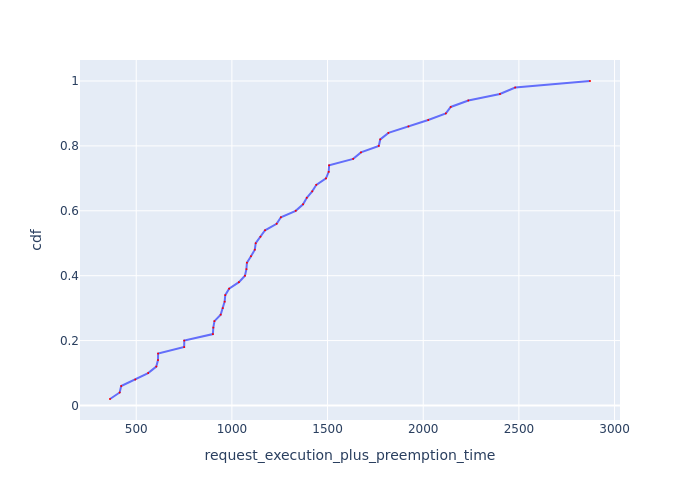

The table this chart was drawn from, first rows:
Request Id, request_execution_plus_preemption_time, cdf
0_47, 362.9, 0.02
0_8, 413.5, 0.04
0_14, 421.4, 0.06
0_42, 494.9, 0.08
0_25, 562.3, 0.1
0_4, 604.8, 0.12
0_34, 613.8, 0.14
0_36, 614.3, 0.16
0_0, 750.6, 0.18
0_9, 751, 0.2
0_20, 900.6, 0.22
0_39, 902.9, 0.24
0_41, 908.8, 0.26
0_24, 941.4, 0.28
0_33, 952.3, 0.3
0_2, 962.1, 0.32
0_45, 965.3, 0.34
0_17, 985.3, 0.36
0_44, 1037, 0.38
0_7, 1068, 0.4
0_26, 1076, 0.42
0_23, 1079, 0.44
0_48, 1100, 0.46
0_46, 1120, 0.48
0_28, 1124, 0.5
0_6, 1149, 0.52
0_3, 1173, 0.54
0_43, 1234, 0.56
0_27, 1256, 0.58
0_21, 1333, 0.6
0_18, 1372, 0.62
0_30, 1391, 0.64
0_32, 1420, 0.66
0_38, 1441, 0.68
0_40, 1492, 0.7
0_29, 1506, 0.72
0_49, 1508, 0.74
0_37, 1634, 0.76
0_5, 1675, 0.78
0_35, 1768, 0.8
0_12, 1775, 0.82
0_31, 1818, 0.84
0_1, 1923, 0.86
0_22, 2026, 0.88
0_19, 2118, 0.9
0_15, 2144, 0.92
0_11, 2236, 0.94
0_13, 2401, 0.96
0_10, 2481, 0.98
0_16, 2872, 1.0
